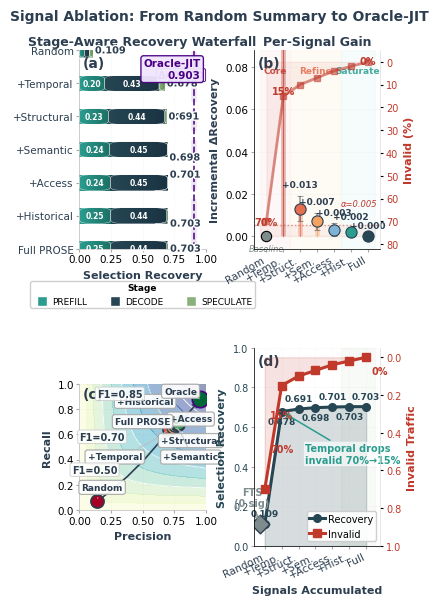

Reproduce this figure in Python.
#!/usr/bin/env python3
"""
Figure 1 — Master-class redesign for LaTeX single-column insertion.
No scaling required. 3.5 in width, all text >= 7 pt.
"""

import numpy as np
import matplotlib
matplotlib.use("Agg")
import matplotlib.pyplot as plt
from matplotlib.patches import FancyBboxPatch, Rectangle
from matplotlib.lines import Line2D
import matplotlib.patheffects as pe
from matplotlib.colors import to_rgb
import pathlib

OUT = pathlib.Path(r"D:\LLM\outputs\chaos_style_figures")
OUT.mkdir(parents=True, exist_ok=True)

# ═══════════════════════════════════════════════════════════════════════════════
# CONFIG
# ═══════════════════════════════════════════════════════════════════════════════
FIG_W = 3.50
FIG_H = 5.90   # extra height to eliminate overlaps
DPI   = 300

plt.rcParams.update({
    "figure.dpi"       : DPI,
    "savefig.dpi"      : DPI,
    "pdf.fonttype"     : 42,
    "ps.fonttype"      : 42,
    "font.family"      : "sans-serif",
    "font.sans-serif"  : ["Arial", "Helvetica", "DejaVu Sans"],
    "font.size"        : 8.0,
    "axes.titlesize"   : 9.0,
    "axes.labelsize"   : 8.0,
    "xtick.labelsize"  : 7.5,
    "ytick.labelsize"  : 7.5,
    "legend.fontsize"  : 7.0,
    "axes.linewidth"   : 0.5,
    "lines.linewidth"  : 1.2,
    "lines.markersize" : 4.5,
    "xtick.major.pad"  : 1.5,
    "ytick.major.pad"  : 1.5,
    "axes.titlepad"    : 4,
    "text.usetex"      : False,
})

# ═══════════════════════════════════════════════════════════════════════════════
# PALETTE
# ═══════════════════════════════════════════════════════════════════════════════
C_TEAL       = "#2A9D8F"
C_TEAL_DK    = "#1D7066"
C_NAVY       = "#264653"
C_SAGE       = "#8AB17D"
C_ORANGE     = "#E76F51"
C_ORANGE_LT  = "#F4A261"
C_RED        = "#C0392B"
C_RED_DK     = "#922B21"
C_PURPLE     = "#7B68EE"
C_PURPLE_DK  = "#4B0082"
C_GRAY       = "#7F8C8D"
C_GRAY_LT    = "#BDC3C7"
C_BLACK      = "#2C3E50"
C_WHITE      = "#FFFFFF"

STAGE_COLS = [
    (C_TEAL,   C_TEAL_DK),
    (C_NAVY,   "#1A3342"),
    (C_SAGE,   "#5E8C52"),
]
STAGE_NAMES = ["PREFILL", "DECODE", "SPECULATE"]

# ═══════════════════════════════════════════════════════════════════════════════
# DATA
# ═══════════════════════════════════════════════════════════════════════════════
configs = [
    "Random", "+Temporal", "+Structural", "+Semantic",
    "+Access", "+Historical", "Full PROSE",
]
configs_short = ["Random", "+Temp.", "+Struct.", "+Sem.", "+Access", "+Hist.", "Full"]
n_cfg = len(configs)
recovery = np.array([0.109, 0.678, 0.691, 0.698, 0.701, 0.703, 0.703])
oracle   = 0.903

stage_abs = np.array([
    [0.040, 0.040, 0.029],
    [0.200, 0.430, 0.048],
    [0.230, 0.445, 0.016],
    [0.240, 0.455, 0.003],
    [0.245, 0.453, 0.003],
    [0.248, 0.443, 0.012],
    [0.248, 0.443, 0.012],
])
for i in range(n_cfg):
    stage_abs[i] = stage_abs[i] / stage_abs[i].sum() * recovery[i]

deltas = np.array([0] + [recovery[i]-recovery[i-1] for i in range(1,n_cfg)])
delta_std = np.array([0, 0.012, 0.006, 0.004, 0.003, 0.002, 0])
invalid_traffic = np.array([0.70, 0.15, 0.10, 0.07, 0.04, 0.02, 0.00])

pr_points = np.array([
    [0.14,0.07],[0.71,0.64],[0.74,0.66],[0.76,0.67],
    [0.77,0.68],[0.78,0.68],[0.78,0.69],[0.95,0.88],
])

# ═══════════════════════════════════════════════════════════════════════════════
# HELPERS
# ═══════════════════════════════════════════════════════════════════════════════

def draw_gradient_barh(ax, y, left, width, height, c_left, c_right,
                       alpha=1.0, zorder=2, n_layers=100):
    if width <= 0:
        return
    rgb_l = np.array(to_rgb(c_left))
    rgb_r = np.array(to_rgb(c_right))
    rounding = height * 0.22
    bottom = y - height/2

    for k in range(n_layers):
        ratio = k / n_layers
        color = rgb_l * (1-ratio) + rgb_r * ratio
        hex_c = "#" + "".join(f"{int(c*255):02x}" for c in color)
        sub_w = width / n_layers
        rect = Rectangle(
            (left + k*sub_w - 0.0003, bottom), sub_w + 0.0006, height,
            facecolor=hex_c, edgecolor="none",
            alpha=alpha, zorder=zorder, clip_on=True)
        ax.add_patch(rect)

    border = FancyBboxPatch(
        (left, bottom), width, height,
        boxstyle=f"round,pad=0,rounding_size={rounding}",
        facecolor="none", edgecolor="white",
        linewidth=0.4, alpha=0.65, zorder=zorder+1, clip_on=True)
    ax.add_patch(border)

    if width > 0.03:
        shadow = FancyBboxPatch(
            (left+0.003, bottom-0.005), width, height,
            boxstyle=f"round,pad=0,rounding_size={rounding}",
            facecolor="#000000", edgecolor="none",
            alpha=0.06, zorder=zorder-1, clip_on=True)
        ax.add_patch(shadow)


def draw_lollipop(ax, x, y, color, yerr=0, width=0.30, z=3):
    ax.bar(x, y, width=width, bottom=0, color=color, edgecolor="none",
           alpha=0.30, zorder=z-1)
    ax.plot([x, x], [0, y], color=color, lw=0.9, alpha=0.7, zorder=z)
    ax.scatter([x], [y], c=[color], s=65, zorder=z+1,
               edgecolor=C_BLACK, linewidth=0.8, clip_on=False)
    if yerr > 0:
        ax.errorbar(x, y, yerr=yerr, fmt="none",
                   ecolor="#444444", capsize=2.2, capthick=0.8, alpha=0.5, zorder=z)


# ═══════════════════════════════════════════════════════════════════════════════
# FIGURE
# ═══════════════════════════════════════════════════════════════════════════════
fig = plt.figure(figsize=(FIG_W, FIG_H))
fig.patch.set_facecolor(C_WHITE)

gs = fig.add_gridspec(2, 2,
    left=0.10, right=0.96, top=0.90, bottom=0.06,
    hspace=0.50, wspace=0.38)
ax_a = fig.add_subplot(gs[0,0])
ax_b = fig.add_subplot(gs[0,1])
ax_c = fig.add_subplot(gs[1,0])
ax_d = fig.add_subplot(gs[1,1])

for ax in (ax_a, ax_b, ax_c, ax_d):
    ax.set_facecolor(C_WHITE)
    for sp in ax.spines.values():
        sp.set_linewidth(0.5)
        sp.set_color("#BBBBBB")
    ax.spines["top"].set_visible(False)
    ax.spines["right"].set_visible(False)
    ax.tick_params(axis="both", length=2.5, color="#AAAAAA")

# ─────────────────────────────────────────────────────────────────────────────
# (a) Stage-Aware Recovery Waterfall
# ─────────────────────────────────────────────────────────────────────────────
ax_a.set_title("Stage-Aware Recovery Waterfall", fontsize=9, fontweight="bold",
               color=C_BLACK, pad=4)

y_pos = np.arange(n_cfg)
bar_h = 0.48
left = np.zeros(n_cfg)

for s in range(3):
    c_left, c_right = STAGE_COLS[s]
    for i in range(n_cfg):
        seg = stage_abs[i, s]
        if seg < 0.001:
            continue
        draw_gradient_barh(ax_a, i, left[i], seg, bar_h, c_left, c_right, zorder=2)
        if recovery[i] < 0.15:
            pass
        elif seg > 0.055:
            ax_a.text(left[i]+seg/2, i, f"{seg:.2f}",
                     ha="center", va="center", fontsize=5.5,
                     color="white", fontweight="bold", zorder=5)
        elif seg > 0.015:
            ax_a.text(left[i]+seg+0.007, i, f"{seg:.2f}",
                     ha="left", va="center", fontsize=5.5,
                     color=C_BLACK, fontweight="bold", zorder=5)
    left += stage_abs[:, s]

for i, val in enumerate(recovery):
    stagger = 0.24 if i in (3,5) else (-0.24 if i==4 else 0)
    t = ax_a.text(val+0.014, i+stagger, f"{val:.3f}",
                 ha="left", va="center", fontsize=7, fontweight="bold",
                 color=C_BLACK, zorder=6)
    t.set_path_effects([pe.withStroke(linewidth=2.0, foreground="white")])

ax_a.axvline(oracle, color=C_PURPLE_DK, ls="--", lw=1.3, alpha=0.85, zorder=1)
ax_a.axvline(oracle, color=C_PURPLE_DK, ls="--", lw=4.0, alpha=0.10, zorder=0)

ax_a.text(0.96, 0.96, f"Oracle-JIT\n{oracle:.3f}", transform=ax_a.transAxes,
         fontsize=7.5, fontweight="bold", color=C_PURPLE_DK,
         ha="right", va="top", zorder=7,
         bbox=dict(boxstyle="round,pad=0.25", facecolor="#F0E6FF",
                   edgecolor=C_PURPLE_DK, lw=1.0, alpha=0.95))

ax_a.annotate("", xy=(oracle, 0.55), xytext=(recovery[-1], 0.55),
             arrowprops=dict(arrowstyle="<->", color=C_PURPLE_DK, lw=1.2))
ax_a.text((recovery[-1]+oracle)/2, 0.55+0.35, "Δ=0.200",
         ha="center", va="bottom", fontsize=7, color=C_PURPLE_DK,
         fontweight="bold",
         bbox=dict(boxstyle="round,pad=0.15", facecolor="white",
                   edgecolor=C_PURPLE_DK, lw=0.7, alpha=0.9))

ax_a.set_yticks(y_pos)
ax_a.set_yticklabels(configs, fontsize=7.5, color=C_BLACK)
ax_a.set_xlabel("Selection Recovery", fontsize=8, fontweight="bold", color=C_BLACK)
ax_a.set_xlim(0, 1.0)
ax_a.invert_yaxis()
ax_a.grid(axis="x", alpha=0.12, ls="--", lw=0.5)

# Legend BELOW panel (a)
leg_el = [
    Line2D([0],[0], marker="s", color="w", markerfacecolor=STAGE_COLS[i][0],
           markeredgecolor="white", markersize=7, label=STAGE_NAMES[i])
    for i in range(3)
]
leg_a = ax_a.legend(handles=leg_el, loc="upper center",
                   fontsize=6.5, framealpha=0.93, edgecolor="#CCCCCC",
                   title="Stage", title_fontsize=6.5,
                   handletextpad=0.2, borderpad=0.25, ncol=3,
                   bbox_to_anchor=(0.5, -0.14))
leg_a.get_title().set_fontweight("bold")

# panel label inside top-left corner to avoid y-label overlap
ax_a.text(0.03, 0.97, "(a)", transform=ax_a.transAxes, fontsize=10,
         fontweight="bold", va="top", ha="left", color=C_BLACK)


# ─────────────────────────────────────────────────────────────────────────────
# (b) Per-Signal Gain — ultra-clean, no overlap
# ─────────────────────────────────────────────────────────────────────────────
ax_b.set_title("Per-Signal Gain", fontsize=9, fontweight="bold",
               color=C_BLACK, pad=4)

x_pos = np.arange(n_cfg)
gain_cols = [C_GRAY, C_RED, C_ORANGE, C_ORANGE_LT, "#7FB3D5", C_TEAL, C_NAVY]

for (x0,x1), c in zip([(-0.4,1.4),(1.4,4.4),(4.4,6.4)], ["#FDEDEC","#FEF5E7","#E8F8F5"]):
    ax_b.axvspan(x0, x1, alpha=0.40, color=c, zorder=0)

for xmid, txt, c in [(0.5,"Core",C_RED), (2.9,"Refine",C_ORANGE), (5.4,"Saturate",C_TEAL)]:
    ax_b.text(xmid, 0.90, txt, ha="center", va="center",
             transform=ax_b.get_xaxis_transform(),
             fontsize=6.5, color=c, fontweight="bold", alpha=0.85)

for i, (d, c) in enumerate(zip(deltas, gain_cols)):
    if i == 0:
        ax_b.scatter([i],[0], c=[C_GRAY], s=55, zorder=4, edgecolor="black", lw=0.8)
        continue
    draw_lollipop(ax_b, i, d, c, yerr=delta_std[i], width=0.30, z=3)

# Only label the two largest gains; rest omitted to prevent crowding
tot = deltas[1:].sum()
for i, (d, s) in enumerate(zip(deltas, delta_std)):
    if i == 0:
        ax_b.text(i, -0.004, "Baseline", ha="center", va="top", fontsize=6,
                 color=C_GRAY, fontstyle="italic")
        continue
    pct = d/tot*100
    if i == 1:
        ax_b.annotate(f"+{d:.3f}\n({pct:.0f}%)", xy=(1, d), xytext=(2.4, 0.060),
                     fontsize=7, color=C_RED, fontweight="bold",
                     ha="center", va="center", zorder=6,
                     bbox=dict(boxstyle="round,pad=0.2", facecolor="white",
                               edgecolor=C_RED, lw=0.8, alpha=0.9),
                     arrowprops=dict(arrowstyle="->", color=C_RED, lw=1.0),
                     clip_on=False)
    elif i == 2:
        ax_b.text(i, d+s+0.003, f"+{d:.3f}", ha="center", va="bottom",
                 fontsize=6.5, fontweight="bold", color=C_BLACK)
    elif i == 3:
        ax_b.text(i, d+s+0.003, f"+{d:.3f}", ha="center", va="bottom",
                 fontsize=6.5, fontweight="bold", color=C_BLACK)
    elif i == 4:
        ax_b.text(i, d+s+0.003, f"+{d:.3f}", ha="center", va="bottom",
                 fontsize=6.5, fontweight="bold", color=C_BLACK)
    elif i == 5:
        ax_b.text(i, d+s+0.003, f"+{d:.3f}", ha="center", va="bottom",
                 fontsize=6.5, fontweight="bold", color=C_BLACK)
    else:
        ax_b.text(i, d+s+0.003, f"+{d:.3f}", ha="center", va="bottom",
                 fontsize=6.5, fontweight="bold", color=C_BLACK)

ax_b.axhline(0.005, color=C_RED, ls=":", lw=1.0, alpha=0.5)
ax_b.fill_between([-0.4,6.4], 0, 0.005, alpha=0.06, color=C_RED, zorder=0)
ax_b.text(5.5, 0.013, "α=0.005", ha="center", va="bottom", fontsize=6,
         color=C_RED, fontstyle="italic")

ax_b2 = ax_b.twinx()
inv_pct = invalid_traffic*100
ax_b2.plot(x_pos, inv_pct, color=C_RED, lw=2.0, marker="s", markersize=4.5,
          zorder=4, alpha=0.55, ls="-")
ax_b2.fill_between(x_pos, inv_pct, alpha=0.07, color=C_RED, zorder=1)
ax_b2.set_ylim(82, -5)
ax_b2.set_ylabel("Invalid (%)", fontsize=8, fontweight="bold", color=C_RED)
ax_b2.tick_params(axis="y", labelcolor=C_RED, labelsize=7, length=2.5)
ax_b2.spines["top"].set_visible(False)
ax_b2.spines["right"].set_color("#DDDDDD")

ax_b2.text(0, inv_pct[0]+2.5, f"{inv_pct[0]:.0f}%", ha="center", va="bottom",
          fontsize=7, fontweight="bold", color=C_RED)
ax_b2.text(1, inv_pct[1]-4.5, f"{inv_pct[1]:.0f}%", ha="center", va="top",
          fontsize=7, fontweight="bold", color=C_RED)
ax_b2.text(6, inv_pct[6]-2.5, f"{inv_pct[6]:.0f}%", ha="center", va="top",
          fontsize=7, fontweight="bold", color=C_RED)

ax_b.set_xticks(x_pos)
ax_b.set_xticklabels(configs_short, rotation=30, ha="right", fontsize=7.5, color=C_BLACK)
ax_b.set_ylabel("Incremental ΔRecovery", fontsize=8, fontweight="bold", color=C_BLACK)
ax_b.set_ylim(-0.006, 0.088)
ax_b.grid(axis="y", alpha=0.10, ls="--", lw=0.5)
ax_b.spines["top"].set_visible(False)

ax_b.text(0.03, 0.97, "(b)", transform=ax_b.transAxes, fontsize=10,
         fontweight="bold", va="top", ha="left", color=C_BLACK)


# ─────────────────────────────────────────────────────────────────────────────
# (c) Precision-Recall Trajectory — non-overlapping, clear bboxes
# ─────────────────────────────────────────────────────────────────────────────
p_grid = np.linspace(0,1,120)
r_grid = np.linspace(0,1,120)
P,R = np.meshgrid(p_grid,r_grid)
F1  = 2*P*R/(P+R+1e-9)

ax_c.contourf(P,R,F1, levels=10, cmap="YlGnBu", alpha=0.45)
ax_c.contour(P,R,F1, levels=[0.3,0.5,0.7,0.85],
            colors="white", linewidths=0.7, alpha=0.90)

n_pr = len(pr_points)
for i in range(n_pr-1):
    ax_c.annotate("", xy=pr_points[i+1], xytext=pr_points[i],
                 arrowprops=dict(arrowstyle="->", color=C_BLACK, lw=1.2,
                                connectionstyle="arc3,rad=0.08"))

pr_labs = ["Random","+Temporal","+Structural","+Semantic",
           "+Access","+Historical","Full PROSE","Oracle"]
# Carefully chosen non-overlapping positions
pr_pos = [
    (0.18,0.18),   # Random — lower left, below point
    (0.28,0.42),   # Temporal — left-mid
    (0.88,0.55),   # Structural — right
    (0.88,0.42),   # Semantic — right-lower
    (0.88,0.72),   # Access — right-upper
    (0.52,0.86),   # Historical — upper center
    (0.50,0.70),   # Full PROSE — upper-left of cluster
    (0.80,0.94),   # Oracle — top right
]
for i,(pr,name) in enumerate(zip(pr_points,pr_labs)):
    col = plt.cm.RdYlGn(i/(n_pr-1))
    sz  = 140 if i==n_pr-1 else 90
    ec  = C_PURPLE_DK if i==n_pr-1 else C_BLACK
    ax_c.scatter(pr[0],pr[1], c=[col], s=sz, edgecolor=ec, lw=1.2, zorder=5)
    ax_c.annotate(name, xy=(pr[0],pr[1]), xytext=pr_pos[i],
                 fontsize=6.5, fontweight="bold", color=C_BLACK,
                 ha="center", va="center", zorder=6,
                 bbox=dict(boxstyle="round,pad=0.28", facecolor="white",
                           edgecolor="#AAAAAA", alpha=0.92, lw=0.9),
                 arrowprops=dict(arrowstyle="-", color="#BBBBBB", lw=0.6,
                                connectionstyle="arc3,rad=0.1"))

# F1 labels: black text with white rounded bbox
for fx, fy, ftxt in [(0.32,0.92,"F1=0.85"),(0.18,0.58,"F1=0.70"),(0.12,0.32,"F1=0.50")]:
    ax_c.text(fx, fy, ftxt, fontsize=7, color=C_BLACK, fontweight="bold",
             ha="center", va="center", zorder=6,
             bbox=dict(boxstyle="round,pad=0.18", facecolor="white",
                       edgecolor="#CCCCCC", alpha=0.85, lw=0.7))

ax_c.set_xlabel("Precision", fontsize=8, fontweight="bold", color=C_BLACK)
ax_c.set_ylabel("Recall",    fontsize=8, fontweight="bold", color=C_BLACK)
ax_c.set_xlim(0,1)
ax_c.set_ylim(0,1)
ax_c.set_aspect("equal")
ax_c.grid(alpha=0.12, ls="--", lw=0.5)
ax_c.text(0.03,0.97, "(c)", transform=ax_c.transAxes, fontsize=10,
         fontweight="bold", va="top", ha="left", color=C_BLACK)


# ─────────────────────────────────────────────────────────────────────────────
# (d) Signal-Efficiency Frontier
# ─────────────────────────────────────────────────────────────────────────────
x_idx = np.arange(n_cfg)

ax_d.fill_between(x_idx, recovery, alpha=0.18, color=C_NAVY, zorder=1)
ax_d.plot(x_idx, recovery, color=C_NAVY, lw=2.2, marker="o", markersize=5.5,
         label="Recovery", zorder=5)
for i,v in enumerate(recovery):
    dy = 0.030 if i%2==0 else -0.030
    ax_d.text(i, v+dy, f"{v:.3f}", ha="center", va="bottom" if dy>0 else "top",
             fontsize=6.5, fontweight="bold", color=C_NAVY)

ax_d.set_xlabel("Signals Accumulated", fontsize=8, fontweight="bold", color=C_BLACK)
ax_d.set_ylabel("Selection Recovery", fontsize=8, fontweight="bold", color=C_NAVY)
ax_d.set_ylim(0,1)
ax_d.tick_params(axis="y", labelcolor=C_NAVY, labelsize=7, length=2.5)

ax_d2 = ax_d.twinx()
ax_d2.fill_between(x_idx, invalid_traffic, alpha=0.14, color=C_RED, zorder=1)
ax_d2.plot(x_idx, invalid_traffic, color=C_RED, lw=2.2, marker="s", markersize=5.5,
          label="Invalid", zorder=5)
ax_d2.text(0.35,0.46, "70%", ha="left", va="top", fontsize=7, fontweight="bold", color=C_RED)
ax_d2.text(1.0, 0.28, "15%", ha="center", va="top", fontsize=7, fontweight="bold", color=C_RED)
ax_d2.text(6.3, 0.10, "0%",  ha="left", va="bottom", fontsize=7, fontweight="bold", color=C_RED)
ax_d2.set_ylabel("Invalid Traffic", fontsize=8, fontweight="bold", color=C_RED)
ax_d2.set_ylim(1.0, -0.05)
ax_d2.tick_params(axis="y", labelcolor=C_RED, labelsize=7, length=2.5)
ax_d2.spines["top"].set_visible(False)
ax_d2.spines["right"].set_color("#DDDDDD")

ax_d.scatter([-0.3],[0.109], c=C_GRAY, s=90, marker="D",
            edgecolor=C_BLACK, lw=1.0, zorder=6)
ax_d.annotate("FTS\n(0 sig)", xy=(-0.3,0.109), xytext=(-0.75,0.20),
             fontsize=7, color=C_GRAY, fontweight="bold", ha="center",
             arrowprops=dict(arrowstyle="->", color=C_GRAY, lw=1.0), zorder=6)

ax_d.axvspan(4.5,6.5, alpha=0.06, color=C_SAGE, zorder=0)
ax_d.annotate("Temporal drops\ninvalid 70%→15%", xy=(1,recovery[1]),
             xytext=(2.4,0.42), fontsize=7, color=C_TEAL, fontweight="bold",
             arrowprops=dict(arrowstyle="->", color=C_TEAL, lw=1.1), zorder=6,
             bbox=dict(boxstyle="round,pad=0.15", facecolor="white",
                       edgecolor="none", alpha=0.65))

ax_d.set_xticks(x_idx)
ax_d.set_xticklabels(configs_short, rotation=25, ha="right", fontsize=7.5, color=C_BLACK)
ax_d.grid(alpha=0.10, ls="--", lw=0.5)

l1,lbl1 = ax_d.get_legend_handles_labels()
l2,lbl2 = ax_d2.get_legend_handles_labels()
ax_d.legend(l1+l2, lbl1+lbl2, loc="lower right", fontsize=7,
           framealpha=0.93, edgecolor="#CCCCCC", ncol=1,
           handlelength=1.6, handletextpad=0.3, borderpad=0.25)

ax_d.text(0.03,0.97, "(d)", transform=ax_d.transAxes, fontsize=10,
         fontweight="bold", va="top", ha="left", color=C_BLACK)


# ═══════════════════════════════════════════════════════════════════════════════
# EXPORT
# ═══════════════════════════════════════════════════════════════════════════════
fig.suptitle("Signal Ablation: From Random Summary to Oracle-JIT",
            fontsize=10, fontweight="bold", color=C_BLACK, y=0.97)

out_pdf = OUT / "fig1_signal_waterfall.pdf"
out_png = OUT / "fig1_signal_waterfall.png"
fig.savefig(out_pdf, format="pdf", dpi=DPI, bbox_inches="tight", pad_inches=0.04,
           facecolor="white", edgecolor="none")
fig.savefig(out_png, format="png", dpi=DPI, bbox_inches="tight", pad_inches=0.04,
           facecolor="white", edgecolor="none")
print(f"PDF: {out_pdf}  ({out_pdf.stat().st_size/1024:.0f} KB)")
print(f"PNG: {out_png}  ({out_png.stat().st_size/1024:.0f} KB)")
plt.close()
print("Done.")
